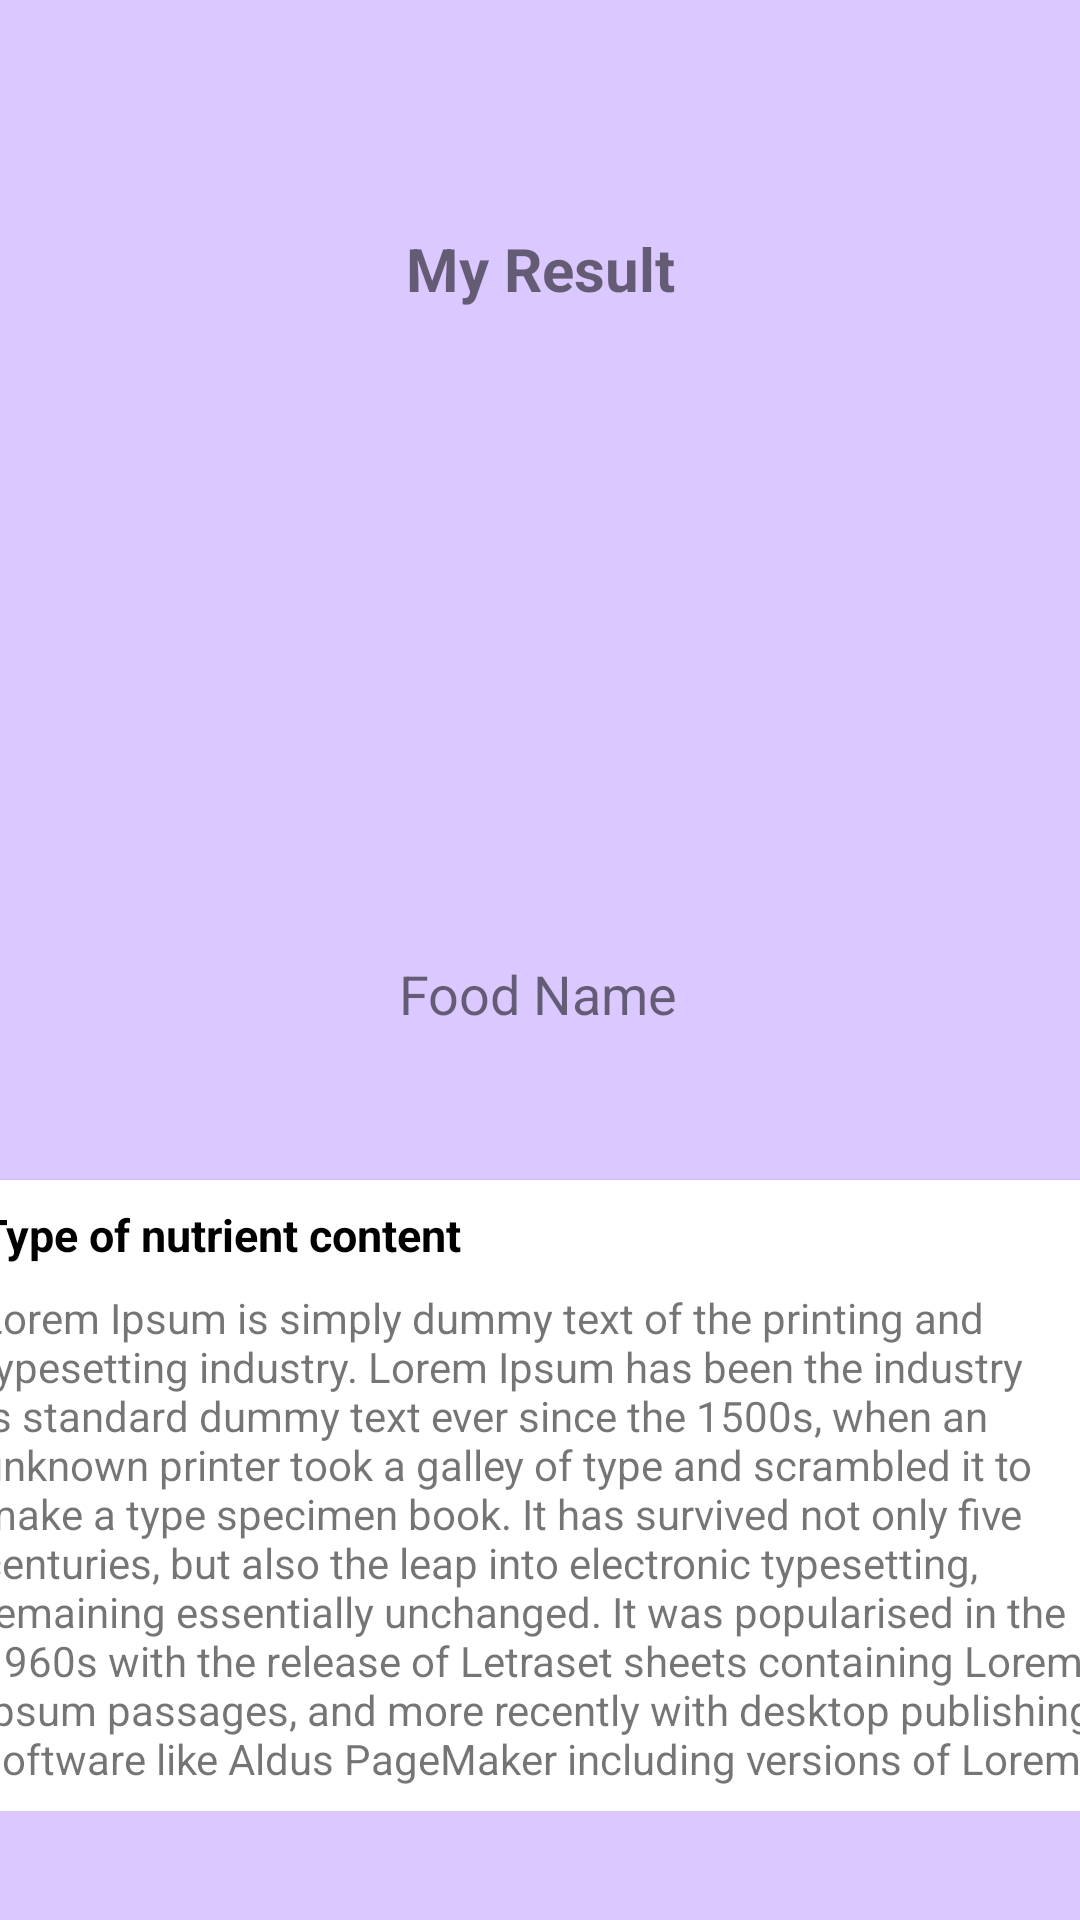

Android layout source for this screen:
<!-- AndroidManifest.xml: application theme Theme.HealthProject -->
<!-- res/layout/activity_result.xml -->
<?xml version="1.0" encoding="utf-8"?>
<RelativeLayout xmlns:android="http://schemas.android.com/apk/res/android"
    xmlns:app="http://schemas.android.com/apk/res-auto"
    xmlns:tools="http://schemas.android.com/tools"
    android:layout_width="match_parent"
    android:layout_height="match_parent"
    android:background="#DAC8FF"
    tools:context=".Result">

    <androidx.constraintlayout.widget.ConstraintLayout
        android:layout_width="match_parent"
        android:layout_height="match_parent">

    <androidx.appcompat.widget.Toolbar
        android:id="@+id/toolbar"
        android:layout_width="match_parent"
        android:layout_height="60dp"
        android:background="#DAC8FF"
        android:minHeight="?attr/actionBarSize"
        android:theme="?attr/actionBarTheme"
        app:layout_constraintEnd_toEndOf="parent"
        app:layout_constraintStart_toStartOf="parent"
        app:layout_constraintTop_toTopOf="parent"
        app:titleTextColor="@android:color/white" />

        <ImageView
            android:id="@+id/img_logo"
            android:layout_width="70dp"
            android:layout_height="70dp"
            android:padding="16dp"
            android:src="@drawable/splash"
            app:layout_constraintBottom_toBottomOf="@+id/toolbar"
            app:layout_constraintEnd_toEndOf="parent"
            app:layout_constraintHorizontal_bias="0."
            app:layout_constraintStart_toStartOf="parent"
            app:layout_constraintTop_toTopOf="@+id/toolbar"
            tools:ignore="MissingConstraints" />


        <TextView
            android:id="@+id/txt_dashboard"
            android:layout_width="wrap_content"
            android:layout_height="wrap_content"
            android:layout_marginTop="16dp"
            android:text="@string/my_result"
            android:textSize="20sp"
            android:textStyle="bold"
            app:layout_constraintEnd_toEndOf="parent"
            app:layout_constraintStart_toStartOf="parent"
            app:layout_constraintTop_toBottomOf="@+id/toolbar"></TextView>

        <ScrollView
            android:id="@+id/collapsing_toolbar"
            android:layout_width="match_parent"
            android:layout_height="0dp"
            android:fitsSystemWindows="true"
            app:contentScrim="@color/black"
            android:layout_marginTop="16dp"
            app:layout_constraintBottom_toBottomOf="parent"
            app:layout_constraintTop_toBottomOf="@+id/txt_dashboard"
            app:layout_scrollFlags="scroll|exitUntilCollapsed|snap">


            <androidx.constraintlayout.widget.ConstraintLayout
                android:layout_width="match_parent"
                android:layout_height="match_parent">

                <ImageView
                    android:id="@+id/img_food"
                    android:layout_width="180dp"
                    android:layout_height="180dp"
                    android:src="@drawable/nodata"
                    android:layout_marginTop="20dp"
                    app:layout_constraintEnd_toEndOf="parent"
                    app:layout_constraintHorizontal_bias="0.497"
                    app:layout_constraintStart_toStartOf="parent"
                    app:layout_constraintTop_toTopOf="parent" />

                <TextView
                    android:id="@+id/txt_foodName"
                    android:layout_width="wrap_content"
                    android:layout_height="wrap_content"
                    android:layout_below="@id/img_food"
                    android:layout_centerHorizontal="true"
                    android:text="@string/food"
                    android:textSize="18sp"
                    app:layout_constraintEnd_toEndOf="@+id/img_food"
                    app:layout_constraintStart_toStartOf="@+id/img_food"
                    app:layout_constraintTop_toBottomOf="@+id/img_food" />

                <androidx.cardview.widget.CardView
                    android:layout_width="390dp"
                    android:layout_height="wrap_content"
                    app:cardCornerRadius="10dp"
                    android:layout_marginTop="50dp"
                    app:layout_constraintBottom_toBottomOf="parent"
                    app:layout_constraintEnd_toEndOf="parent"
                    app:layout_constraintStart_toStartOf="parent"
                    app:layout_constraintTop_toBottomOf="@+id/txt_foodName"
                    tools:ignore="MissingConstraints">

                    <RelativeLayout
                        android:id="@+id/rv_type"
                        android:layout_width="match_parent"
                        android:layout_height="wrap_content"
                        android:padding="8dp"
                        app:layout_constraintBottom_toBottomOf="parent"
                        app:layout_constraintTop_toBottomOf="@+id/txt_search_desc"
                        tools:layout_editor_absoluteX="4dp">

                        <LinearLayout
                            android:layout_width="match_parent"
                            android:layout_height="wrap_content"
                            android:layout_centerVertical="true"
                            android:orientation="vertical">

                            <TextView
                                android:id="@+id/txt_nutrientType"
                                android:layout_width="match_parent"
                                android:layout_height="wrap_content"
                                android:text="@string/type"
                                android:textColor="@android:color/black"
                                android:textSize="15sp"
                                android:textStyle="bold" />

                            <TextView
                                android:id="@+id/txt_nutrientDescription"
                                android:layout_width="match_parent"
                                android:layout_height="wrap_content"
                                android:layout_marginTop="8dp"
                                android:maxLines="10"
                                android:text="@string/description" />

                        </LinearLayout>

                    </RelativeLayout>

                </androidx.cardview.widget.CardView>

            </androidx.constraintlayout.widget.ConstraintLayout>

        </ScrollView>

    </androidx.constraintlayout.widget.ConstraintLayout>

</RelativeLayout>
<!-- resources referenced by this layout -->
<resources>
  <string name="description"> Lorem Ipsum is simply dummy text of the printing and typesetting industry.
                                  Lorem Ipsum has been the industry is standard dummy text ever since the 1500s, when an unknown printer took a galley of type and scrambled it to make a type specimen book.
                                  It has survived not only five centuries, but also the leap into electronic typesetting, remaining essentially unchanged.
                                  It was popularised in the 1960s with the release of Letraset sheets containing Lorem Ipsum passages, and more recently with desktop publishing software like Aldus PageMaker including versions of Lorem Ipsum.
                                  </string>
  <string name="food"> Food Name </string>
  <string name="my_result"> My Result </string>
  <string name="type"> Type of nutrient content </string>
  <style name="Theme.HealthProject" parent="Theme.MaterialComponents.DayNight.NoActionBar">
          
          <item name="colorPrimary">@color/purple_200</item>
          <item name="colorPrimaryVariant">@color/purple_200</item>
          <item name="colorOnPrimary">@color/white</item>
          
          <item name="colorSecondary">@color/teal_200</item>
          <item name="colorSecondaryVariant">@color/teal_700</item>
          <item name="colorOnSecondary">@color/white</item>
          
          <item name="android:statusBarColor" tools:targetApi="l">?attr/colorPrimaryVariant</item>
          
      </style>
  <!-- not gathered from this repository: default colours our renderer supplied (Android Studio template values) -->
  <color name="purple_200">#FFBB86FC</color>
  <color name="teal_200">#FF03DAC5</color>
  <color name="teal_700">#FF018786</color>
  <color name="black">#FF000000</color>
  <color name="white">#FFFFFFFF</color>
</resources>
